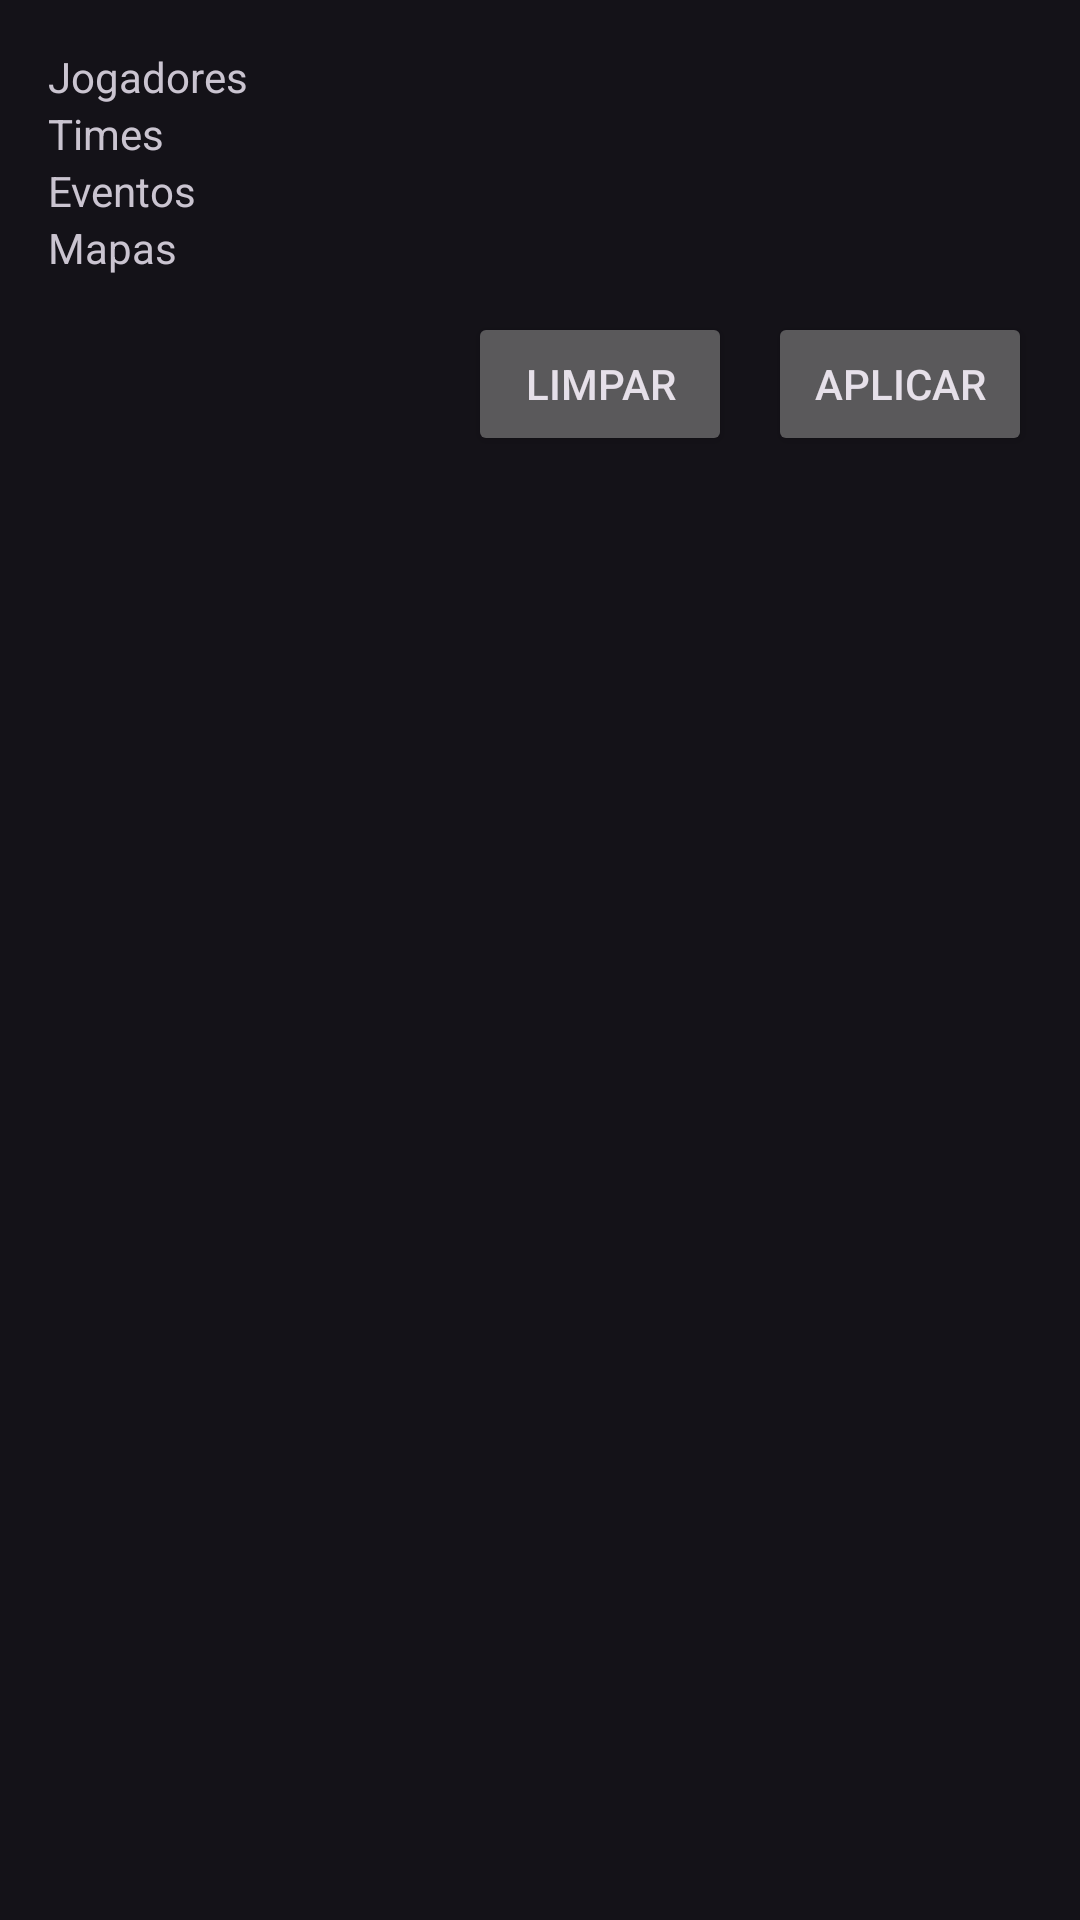

Produce the Android XML layout that renders to this screen, including the resource entries it uses.
<!-- AndroidManifest.xml: application theme Theme.CSGOInfos -->
<!-- res/layout/bottomsheet_filters_highlights.xml -->
<?xml version="1.0" encoding="utf-8"?>
<LinearLayout xmlns:android="http://schemas.android.com/apk/res/android"
    android:layout_width="match_parent"
    android:layout_height="wrap_content"
    android:orientation="vertical"
    android:padding="16dp">

    <TextView
        android:layout_width="wrap_content"
        android:layout_height="wrap_content"
        android:text="Jogadores"/>
    <com.google.android.material.chip.ChipGroup
        android:id="@+id/cgPlayers"
        android:layout_width="match_parent"
        android:layout_height="wrap_content"
        android:isScrollContainer="true" />

    <TextView
        android:layout_width="wrap_content"
        android:layout_height="wrap_content"
        android:text="Times"/>
    <com.google.android.material.chip.ChipGroup
        android:id="@+id/cgTeams"
        android:layout_width="match_parent"
        android:layout_height="wrap_content" />

    <TextView
        android:layout_width="wrap_content"
        android:layout_height="wrap_content"
        android:text="Eventos"/>
    <com.google.android.material.chip.ChipGroup
        android:id="@+id/cgEvents"
        android:layout_width="match_parent"
        android:layout_height="wrap_content" />

    <TextView
        android:layout_width="wrap_content"
        android:layout_height="wrap_content"
        android:text="Mapas"/>
    <com.google.android.material.chip.ChipGroup
        android:id="@+id/cgMaps"
        android:layout_width="match_parent"
        android:layout_height="wrap_content" />

    <LinearLayout
        android:layout_width="match_parent"
        android:layout_height="wrap_content"
        android:orientation="horizontal"
        android:gravity="end"
        android:paddingTop="12dp">
        <Button
            android:id="@+id/btnClear"
            android:layout_width="wrap_content"
            android:layout_height="wrap_content"
            android:text="Limpar" />
        <Button
            android:id="@+id/btnApply"
            android:layout_width="wrap_content"
            android:layout_height="wrap_content"
            android:text="Aplicar"
            android:layout_marginStart="12dp" />
    </LinearLayout>
</LinearLayout>
<!-- resources referenced by this layout -->
<resources>
  <style name="Theme.CSGOInfos" parent="Theme.Material3.Dark.NoActionBar">
          <item name="colorPrimary">@color/brand_primary</item>
          <item name="colorOnPrimary">@color/brand_on_primary</item>
          <item name="colorPrimaryContainer">@color/brand_primary_container</item>
          <item name="colorOnPrimaryContainer">@color/brand_on_primary_container</item>
          <item name="colorSecondary">@color/brand_secondary</item>
          <item name="colorOnSecondary">@color/brand_on_secondary</item>
          <item name="colorSurface">@color/brand_surface</item>
          <item name="colorOnSurface">@color/brand_on_surface</item>
          <item name="colorSurfaceVariant">@color/brand_surface_variant</item>
          <item name="colorOnSurfaceVariant">@color/brand_on_surface_variant</item>
          <item name="colorOutline">@color/brand_outline</item>
          <item name="android:navigationBarColor">@color/brand_inverse_surface</item>
          <item name="android:statusBarColor">@color/brand_inverse_surface</item>
      </style>
  <color name="brand_primary">#22D073</color>
  <color name="brand_on_primary">#0A1510</color>
  <color name="brand_primary_container">#103528</color>
  <color name="brand_on_primary_container">#B7FFD8</color>
  <color name="brand_secondary">#FFD335</color>
  <color name="brand_on_secondary">#1A1600</color>
  <color name="brand_surface">#1F242B</color>
  <color name="brand_on_surface">#EDEFF2</color>
  <color name="brand_surface_variant">#2B323B</color>
  <color name="brand_on_surface_variant">#AAB0B7</color>
  <color name="brand_outline">#3A4047</color>
  <color name="brand_inverse_surface">#0F1317</color>
</resources>
